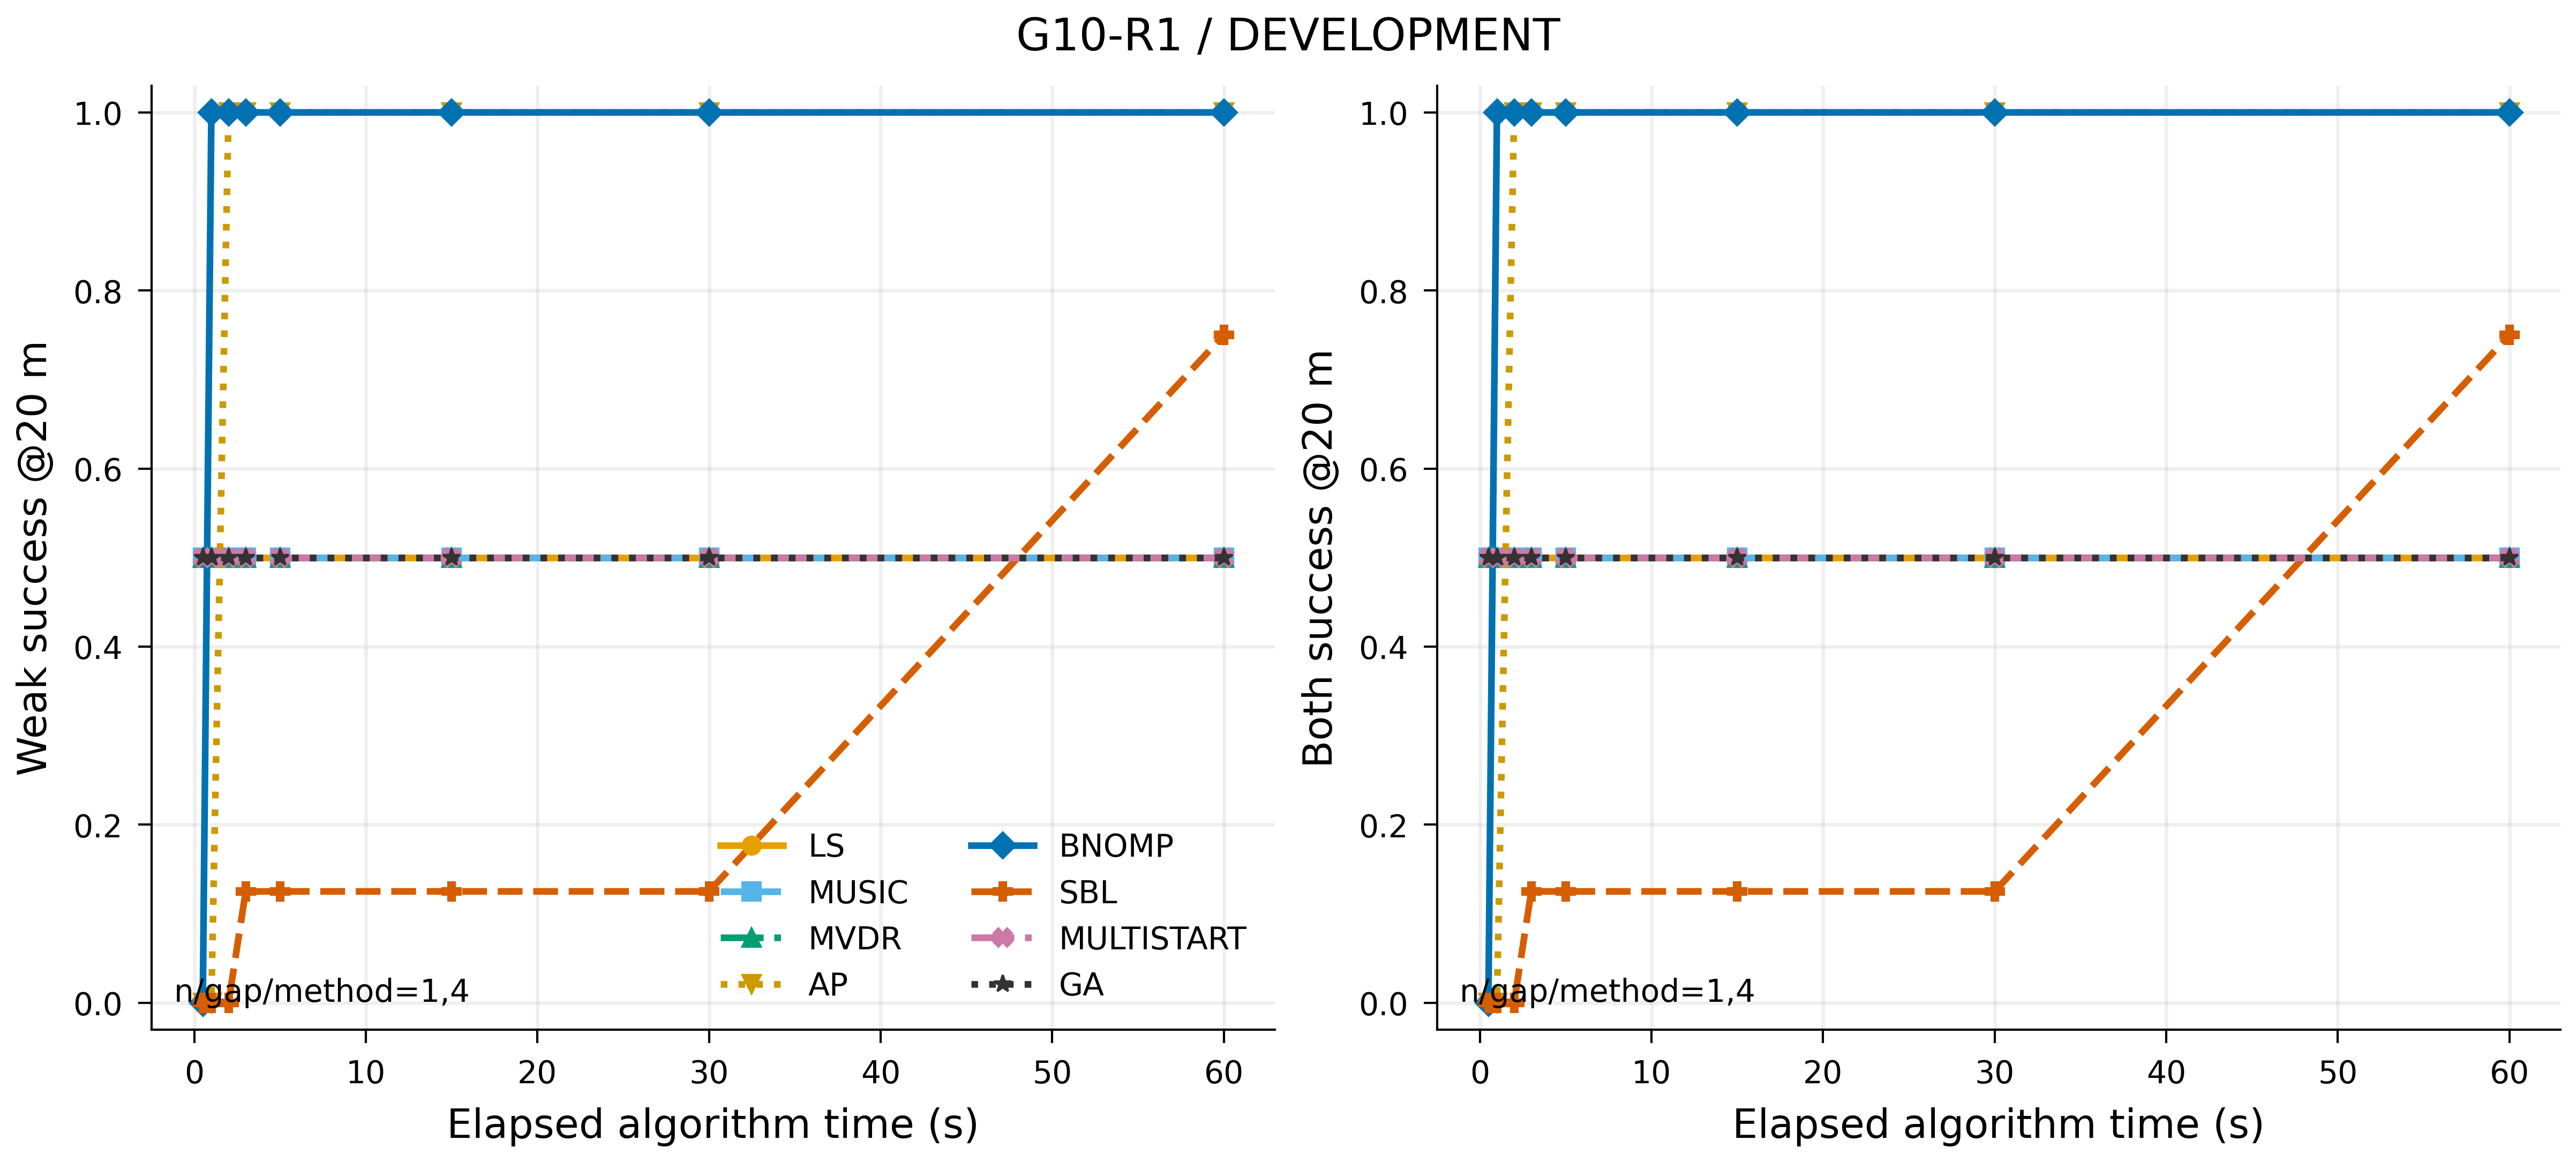

Source data for this figure (header and first rows):
tag, group, realization, gap_db, kind, method, moment, strong20, weak20, both20, strong_error, weak_error, gospa, coverage, seconds, stop
0_30_0_mixed_AP, 0, 30, 0.0, mixed, AP, final, 1, 1, 1, 0.3037, 0.09224, 0.3174, 1.0, 28.44, NATIVE_STABLE
0_30_0_mixed_AP, 0, 30, 0.0, mixed, AP, 0.5, 0, 0, 0, , , 100.0, 0.0, 28.44, NATIVE_STABLE
0_30_0_mixed_AP, 0, 30, 0.0, mixed, AP, 1.0, 0, 0, 0, , , 100.0, 0.0, 28.44, NATIVE_STABLE
0_30_0_mixed_AP, 0, 30, 0.0, mixed, AP, 2.0, 1, 1, 1, 0.3037, 0.09224, 0.3174, 1.0, 28.44, NATIVE_STABLE
0_30_0_mixed_AP, 0, 30, 0.0, mixed, AP, 3.0, 1, 1, 1, 0.3037, 0.09224, 0.3174, 1.0, 28.44, NATIVE_STABLE
0_30_0_mixed_AP, 0, 30, 0.0, mixed, AP, 5.0, 1, 1, 1, 0.3037, 0.09224, 0.3174, 1.0, 28.44, NATIVE_STABLE
0_30_0_mixed_AP, 0, 30, 0.0, mixed, AP, 15.0, 1, 1, 1, 0.3037, 0.09224, 0.3174, 1.0, 28.44, NATIVE_STABLE
0_30_0_mixed_AP, 0, 30, 0.0, mixed, AP, 30.0, 1, 1, 1, 0.3037, 0.09224, 0.3174, 1.0, 28.44, NATIVE_STABLE
0_30_0_mixed_AP, 0, 30, 0.0, mixed, AP, 60.0, 1, 1, 1, 0.3037, 0.09224, 0.3174, 1.0, 28.44, NATIVE_STABLE
0_30_0_mixed_BNOMP, 0, 30, 0.0, mixed, BNOMP, final, 1, 1, 1, 0.4877, 0.1998, 0.5271, 1.0, 1.09, ITERATION_LIMIT
0_30_0_mixed_BNOMP, 0, 30, 0.0, mixed, BNOMP, 0.5, 0, 0, 0, , , 100.0, 0.0, 1.09, ITERATION_LIMIT
0_30_0_mixed_BNOMP, 0, 30, 0.0, mixed, BNOMP, 1.0, 1, 1, 1, 0.5693, 0.2866, 0.6374, 1.0, 1.09, ITERATION_LIMIT
0_30_0_mixed_BNOMP, 0, 30, 0.0, mixed, BNOMP, 2.0, 1, 1, 1, 0.4877, 0.1998, 0.5271, 1.0, 1.09, ITERATION_LIMIT
0_30_0_mixed_BNOMP, 0, 30, 0.0, mixed, BNOMP, 3.0, 1, 1, 1, 0.4877, 0.1998, 0.5271, 1.0, 1.09, ITERATION_LIMIT
0_30_0_mixed_BNOMP, 0, 30, 0.0, mixed, BNOMP, 5.0, 1, 1, 1, 0.4877, 0.1998, 0.5271, 1.0, 1.09, ITERATION_LIMIT
0_30_0_mixed_BNOMP, 0, 30, 0.0, mixed, BNOMP, 15.0, 1, 1, 1, 0.4877, 0.1998, 0.5271, 1.0, 1.09, ITERATION_LIMIT
0_30_0_mixed_BNOMP, 0, 30, 0.0, mixed, BNOMP, 30.0, 1, 1, 1, 0.4877, 0.1998, 0.5271, 1.0, 1.09, ITERATION_LIMIT
0_30_0_mixed_BNOMP, 0, 30, 0.0, mixed, BNOMP, 60.0, 1, 1, 1, 0.4877, 0.1998, 0.5271, 1.0, 1.09, ITERATION_LIMIT
0_30_0_mixed_GA, 0, 30, 0.0, mixed, GA, final, 1, 1, 1, 0.3037, 0.09225, 0.3174, 1.0, 11.72, GENETIC_STAGNATION
0_30_0_mixed_GA, 0, 30, 0.0, mixed, GA, 0.5, 1, 1, 1, 7.616, 7.616, 10.77, 1.0, 11.72, GENETIC_STAGNATION
0_30_0_mixed_GA, 0, 30, 0.0, mixed, GA, 1.0, 1, 1, 1, 6.576, 7.639, 10.08, 1.0, 11.72, GENETIC_STAGNATION
0_30_0_mixed_GA, 0, 30, 0.0, mixed, GA, 2.0, 1, 1, 1, 1.567, 1.041, 1.881, 1.0, 11.72, GENETIC_STAGNATION
0_30_0_mixed_GA, 0, 30, 0.0, mixed, GA, 3.0, 1, 1, 1, 1.462, 0.8025, 1.667, 1.0, 11.72, GENETIC_STAGNATION
0_30_0_mixed_GA, 0, 30, 0.0, mixed, GA, 5.0, 1, 1, 1, 0.5329, 0.3603, 0.6433, 1.0, 11.72, GENETIC_STAGNATION
0_30_0_mixed_GA, 0, 30, 0.0, mixed, GA, 15.0, 1, 1, 1, 0.3037, 0.09225, 0.3174, 1.0, 11.72, GENETIC_STAGNATION
0_30_0_mixed_GA, 0, 30, 0.0, mixed, GA, 30.0, 1, 1, 1, 0.3037, 0.09225, 0.3174, 1.0, 11.72, GENETIC_STAGNATION
0_30_0_mixed_GA, 0, 30, 0.0, mixed, GA, 60.0, 1, 1, 1, 0.3037, 0.09225, 0.3174, 1.0, 11.72, GENETIC_STAGNATION
0_30_0_mixed_LS, 0, 30, 0.0, mixed, LS, final, 1, 1, 1, 1.604, 1.492, 2.191, 1.0, 0.4134, COMPLETED_SEARCH
0_30_0_mixed_LS, 0, 30, 0.0, mixed, LS, 0.5, 1, 1, 1, 1.604, 1.492, 2.191, 1.0, 0.4134, COMPLETED_SEARCH
0_30_0_mixed_LS, 0, 30, 0.0, mixed, LS, 1.0, 1, 1, 1, 1.604, 1.492, 2.191, 1.0, 0.4134, COMPLETED_SEARCH
0_30_0_mixed_LS, 0, 30, 0.0, mixed, LS, 2.0, 1, 1, 1, 1.604, 1.492, 2.191, 1.0, 0.4134, COMPLETED_SEARCH
0_30_0_mixed_LS, 0, 30, 0.0, mixed, LS, 3.0, 1, 1, 1, 1.604, 1.492, 2.191, 1.0, 0.4134, COMPLETED_SEARCH
0_30_0_mixed_LS, 0, 30, 0.0, mixed, LS, 5.0, 1, 1, 1, 1.604, 1.492, 2.191, 1.0, 0.4134, COMPLETED_SEARCH
0_30_0_mixed_LS, 0, 30, 0.0, mixed, LS, 15.0, 1, 1, 1, 1.604, 1.492, 2.191, 1.0, 0.4134, COMPLETED_SEARCH
0_30_0_mixed_LS, 0, 30, 0.0, mixed, LS, 30.0, 1, 1, 1, 1.604, 1.492, 2.191, 1.0, 0.4134, COMPLETED_SEARCH
0_30_0_mixed_LS, 0, 30, 0.0, mixed, LS, 60.0, 1, 1, 1, 1.604, 1.492, 2.191, 1.0, 0.4134, COMPLETED_SEARCH
0_30_0_mixed_MULTISTART, 0, 30, 0.0, mixed, MULTISTART, final, 1, 1, 1, 0.3037, 0.09225, 0.3174, 1.0, 3.408, COMPLETED_SEARCH
0_30_0_mixed_MULTISTART, 0, 30, 0.0, mixed, MULTISTART, 0.5, 1, 1, 1, 0.3037, 0.09225, 0.3174, 1.0, 3.408, COMPLETED_SEARCH
0_30_0_mixed_MULTISTART, 0, 30, 0.0, mixed, MULTISTART, 1.0, 1, 1, 1, 0.3037, 0.09225, 0.3174, 1.0, 3.408, COMPLETED_SEARCH
0_30_0_mixed_MULTISTART, 0, 30, 0.0, mixed, MULTISTART, 2.0, 1, 1, 1, 0.3037, 0.09225, 0.3174, 1.0, 3.408, COMPLETED_SEARCH
0_30_0_mixed_MULTISTART, 0, 30, 0.0, mixed, MULTISTART, 3.0, 1, 1, 1, 0.3037, 0.09225, 0.3174, 1.0, 3.408, COMPLETED_SEARCH
0_30_0_mixed_MULTISTART, 0, 30, 0.0, mixed, MULTISTART, 5.0, 1, 1, 1, 0.3037, 0.09225, 0.3174, 1.0, 3.408, COMPLETED_SEARCH
0_30_0_mixed_MULTISTART, 0, 30, 0.0, mixed, MULTISTART, 15.0, 1, 1, 1, 0.3037, 0.09225, 0.3174, 1.0, 3.408, COMPLETED_SEARCH
0_30_0_mixed_MULTISTART, 0, 30, 0.0, mixed, MULTISTART, 30.0, 1, 1, 1, 0.3037, 0.09225, 0.3174, 1.0, 3.408, COMPLETED_SEARCH
0_30_0_mixed_MULTISTART, 0, 30, 0.0, mixed, MULTISTART, 60.0, 1, 1, 1, 0.3037, 0.09225, 0.3174, 1.0, 3.408, COMPLETED_SEARCH
0_30_0_mixed_MUSIC, 0, 30, 0.0, mixed, MUSIC, final, 1, 1, 1, 2.55, 2.823, 3.804, 1.0, 0.2, COMPLETED_SEARCH
0_30_0_mixed_MUSIC, 0, 30, 0.0, mixed, MUSIC, 0.5, 1, 1, 1, 2.55, 2.823, 3.804, 1.0, 0.2, COMPLETED_SEARCH
0_30_0_mixed_MUSIC, 0, 30, 0.0, mixed, MUSIC, 1.0, 1, 1, 1, 2.55, 2.823, 3.804, 1.0, 0.2, COMPLETED_SEARCH
0_30_0_mixed_MUSIC, 0, 30, 0.0, mixed, MUSIC, 2.0, 1, 1, 1, 2.55, 2.823, 3.804, 1.0, 0.2, COMPLETED_SEARCH
0_30_0_mixed_MUSIC, 0, 30, 0.0, mixed, MUSIC, 3.0, 1, 1, 1, 2.55, 2.823, 3.804, 1.0, 0.2, COMPLETED_SEARCH
0_30_0_mixed_MUSIC, 0, 30, 0.0, mixed, MUSIC, 5.0, 1, 1, 1, 2.55, 2.823, 3.804, 1.0, 0.2, COMPLETED_SEARCH
0_30_0_mixed_MUSIC, 0, 30, 0.0, mixed, MUSIC, 15.0, 1, 1, 1, 2.55, 2.823, 3.804, 1.0, 0.2, COMPLETED_SEARCH
0_30_0_mixed_MUSIC, 0, 30, 0.0, mixed, MUSIC, 30.0, 1, 1, 1, 2.55, 2.823, 3.804, 1.0, 0.2, COMPLETED_SEARCH
0_30_0_mixed_MUSIC, 0, 30, 0.0, mixed, MUSIC, 60.0, 1, 1, 1, 2.55, 2.823, 3.804, 1.0, 0.2, COMPLETED_SEARCH
0_30_0_mixed_MVDR, 0, 30, 0.0, mixed, MVDR, final, 1, 1, 1, 0.2582, 0.2568, 0.3641, 1.0, 0.2244, COMPLETED_SEARCH
0_30_0_mixed_MVDR, 0, 30, 0.0, mixed, MVDR, 0.5, 1, 1, 1, 0.2582, 0.2568, 0.3641, 1.0, 0.2244, COMPLETED_SEARCH
0_30_0_mixed_MVDR, 0, 30, 0.0, mixed, MVDR, 1.0, 1, 1, 1, 0.2582, 0.2568, 0.3641, 1.0, 0.2244, COMPLETED_SEARCH
0_30_0_mixed_MVDR, 0, 30, 0.0, mixed, MVDR, 2.0, 1, 1, 1, 0.2582, 0.2568, 0.3641, 1.0, 0.2244, COMPLETED_SEARCH
0_30_0_mixed_MVDR, 0, 30, 0.0, mixed, MVDR, 3.0, 1, 1, 1, 0.2582, 0.2568, 0.3641, 1.0, 0.2244, COMPLETED_SEARCH
0_30_0_mixed_MVDR, 0, 30, 0.0, mixed, MVDR, 5.0, 1, 1, 1, 0.2582, 0.2568, 0.3641, 1.0, 0.2244, COMPLETED_SEARCH
... 121 more rows
